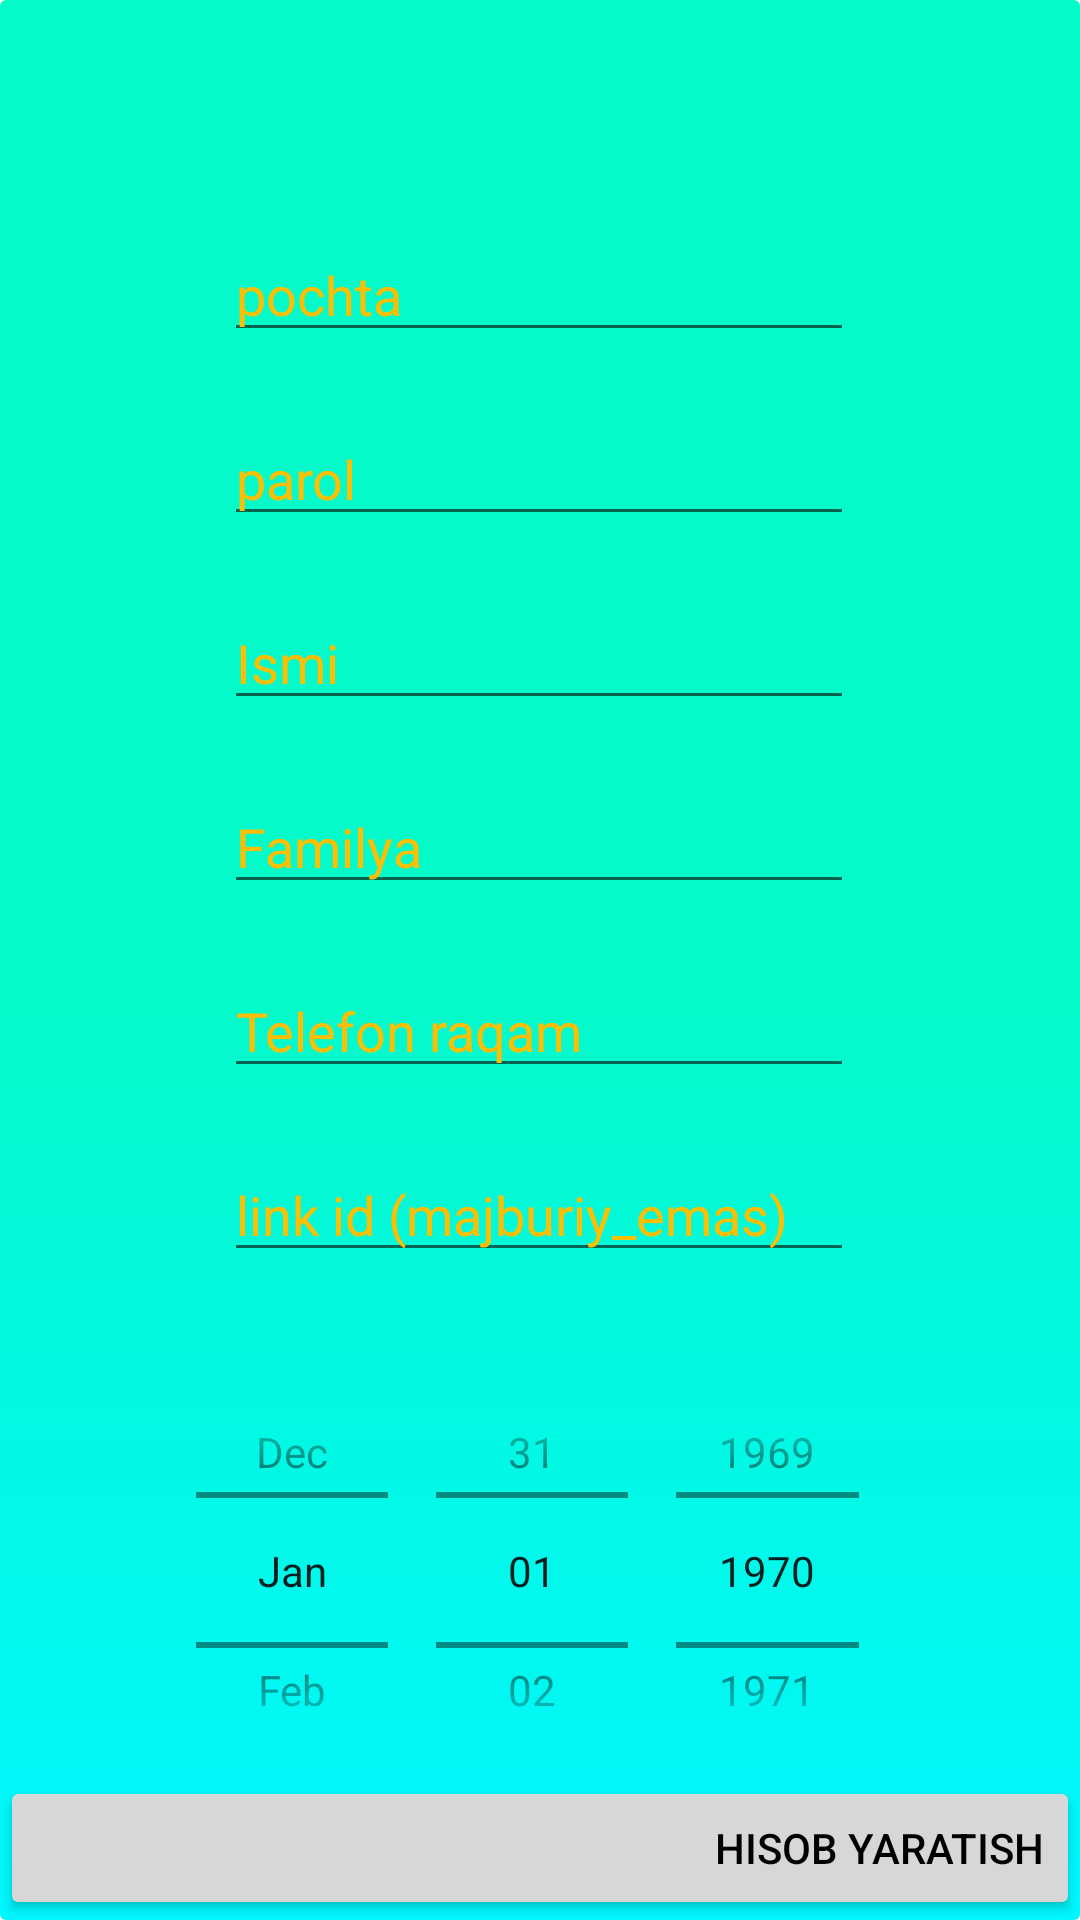

Reconstruct the res/layout file that produces this screen, plus the resources it refers to.
<!-- AndroidManifest.xml: application theme Theme.Onewin -->
<!-- res/layout/regstartion.xml -->
<?xml version="1.0" encoding="utf-8"?>
<androidx.constraintlayout.widget.ConstraintLayout
    xmlns:android="http://schemas.android.com/apk/res/android"
    xmlns:tools="http://schemas.android.com/tools"
    android:layout_width="match_parent"
    android:layout_height="match_parent"
    android:background="@drawable/bascgraund"
    xmlns:app="http://schemas.android.com/apk/res-auto">

    <EditText
        android:id="@+id/ediroypochta"
        android:layout_width="wrap_content"
        android:layout_height="wrap_content"
        android:layout_marginTop="76dp"
        android:ems="10"
        android:hint="@string/pochta"
        android:inputType="textEmailAddress"
        android:textColorHint="@color/jigarrang"
        app:layout_constraintEnd_toEndOf="parent"
        app:layout_constraintHorizontal_bias="0.497"
        app:layout_constraintStart_toStartOf="parent"
        app:layout_constraintTop_toTopOf="parent"
        tools:ignore="Autofill" />

    <EditText
        android:id="@+id/ediroyparol"
        android:layout_width="wrap_content"
        android:layout_height="wrap_content"
        android:layout_marginTop="20dp"
        android:ems="10"
        android:hint="@string/parol"
        android:inputType="numberPassword"
        android:maxLength="6"
        android:textColorHint="@color/jigarrang"
        app:layout_constraintEnd_toEndOf="@+id/ediroypochta"
        app:layout_constraintStart_toStartOf="@+id/ediroypochta"
        app:layout_constraintTop_toBottomOf="@+id/ediroypochta"
        tools:ignore="Autofill" />

    <Button
        android:id="@+id/btnroyhisob"
        android:layout_width="match_parent"
        android:layout_height="wrap_content"
        android:text="@string/hisob_yaratish"
        android:textAlignment="textEnd"
        android:textColor="@color/black"
        app:layout_constraintBottom_toBottomOf="parent"
        app:layout_constraintEnd_toEndOf="parent"
        app:layout_constraintStart_toStartOf="parent" />

    <EditText
        android:id="@+id/ediroyism"
        android:layout_width="wrap_content"
        android:layout_height="wrap_content"
        android:layout_marginTop="20dp"
        android:ems="10"
        android:hint="@string/ismi"
        android:inputType="textPersonName"
        android:textColorHint="@color/jigarrang"
        app:layout_constraintEnd_toEndOf="@+id/ediroyparol"
        app:layout_constraintHorizontal_bias="0.0"
        app:layout_constraintStart_toStartOf="@+id/ediroyparol"
        app:layout_constraintTop_toBottomOf="@+id/ediroyparol"
        tools:ignore="Autofill" />

    <EditText
        android:id="@+id/ediroyfamil"
        android:layout_width="wrap_content"
        android:layout_height="wrap_content"
        android:layout_marginTop="20dp"
        android:ems="10"
        android:hint="@string/familya"
        android:inputType="textPersonName"
        android:textColorHint="@color/jigarrang"
        app:layout_constraintEnd_toEndOf="@+id/ediroyism"
        app:layout_constraintStart_toStartOf="@+id/ediroyism"
        app:layout_constraintTop_toBottomOf="@+id/ediroyism"
        tools:ignore="Autofill" />

    <DatePicker
        android:id="@+id/ediroydatapicker"
        android:layout_width="245dp"
        android:layout_height="151dp"
        android:layout_marginTop="24dp"
        android:calendarViewShown="false"
        android:datePickerMode="spinner"
        app:layout_constraintEnd_toEndOf="@+id/ediroylink"
        app:layout_constraintStart_toStartOf="@+id/ediroylink"
        app:layout_constraintTop_toBottomOf="@+id/ediroylink" />

    <EditText
        android:id="@+id/ediroytel"
        android:layout_width="wrap_content"
        android:layout_height="wrap_content"
        android:layout_marginTop="20dp"
        android:ems="10"
        android:hint="@string/telefon_raqam"
        android:inputType="phone"
        android:textColorHint="@color/jigarrang"
        app:layout_constraintEnd_toEndOf="@+id/ediroyfamil"
        app:layout_constraintStart_toStartOf="@+id/ediroyfamil"
        app:layout_constraintTop_toBottomOf="@+id/ediroyfamil"
        tools:ignore="Autofill" />

    <ProgressBar
        android:id="@+id/progressBar2"
        style="?android:attr/progressBarStyle"
        android:layout_width="87dp"
        android:layout_height="76dp"
        android:background="@color/white"
        android:visibility="gone"
        app:layout_constraintBottom_toTopOf="@+id/btnroyhisob"
        app:layout_constraintEnd_toEndOf="parent"
        app:layout_constraintStart_toStartOf="parent"
        app:layout_constraintTop_toTopOf="parent" />

    <EditText
        android:id="@+id/ediroylink"
        android:layout_width="wrap_content"
        android:layout_height="wrap_content"
        android:layout_marginTop="20dp"
        android:ems="10"
        android:textColorHint="@color/jigarrang"
        android:inputType="textPersonName"
        android:hint="@string/link_id_majburiy_emas"
        app:layout_constraintEnd_toEndOf="@+id/ediroytel"
        app:layout_constraintStart_toStartOf="@+id/ediroytel"
        app:layout_constraintTop_toBottomOf="@+id/ediroytel"
        tools:ignore="Autofill" />
</androidx.constraintlayout.widget.ConstraintLayout>
<!-- resources referenced by this layout -->
<resources>
  <color name="black">#FF000000</color>
  <color name="jigarrang">#FFBF00</color>
  <color name="white">#FFFFFF</color>
  <!-- drawable bascgraund (drawable) -->
  <?xml version="1.0" encoding="utf-8"?>
  <shape
      xmlns:android="http://schemas.android.com/apk/res/android"
      android:shape="rectangle">
      <gradient
          android:startColor="#00F7FF"
          android:centerColor="#04FAC8"
          android:endColor="#04FAC8"
          android:angle="90"/>
      <corners
          android:radius="0dp"/>
      <corners android:radius="02.0dip"/>
  </shape>
  <string name="familya">Familya</string>
  <string name="hisob_yaratish">Hisob yaratish</string>
  <string name="ismi">Ismi</string>
  <string name="link_id_majburiy_emas">link id (majburiy_emas)</string>
  <string name="parol">parol</string>
  <string name="pochta">pochta</string>
  <string name="telefon_raqam">Telefon raqam</string>
  <style name="Theme.Onewin" parent="Theme.AppCompat.Light.DarkActionBar">
          
          <item name="colorPrimary">@color/purple_500</item>
          <item name="colorPrimaryDark">@color/purple_700</item>
          <item name="colorAccent">@color/teal_200</item>
          
      </style>
  <color name="purple_500">#04FAC8</color>
  <color name="purple_700">#04FAC8</color>
  <color name="teal_200">#FF03DAC5</color>
</resources>
